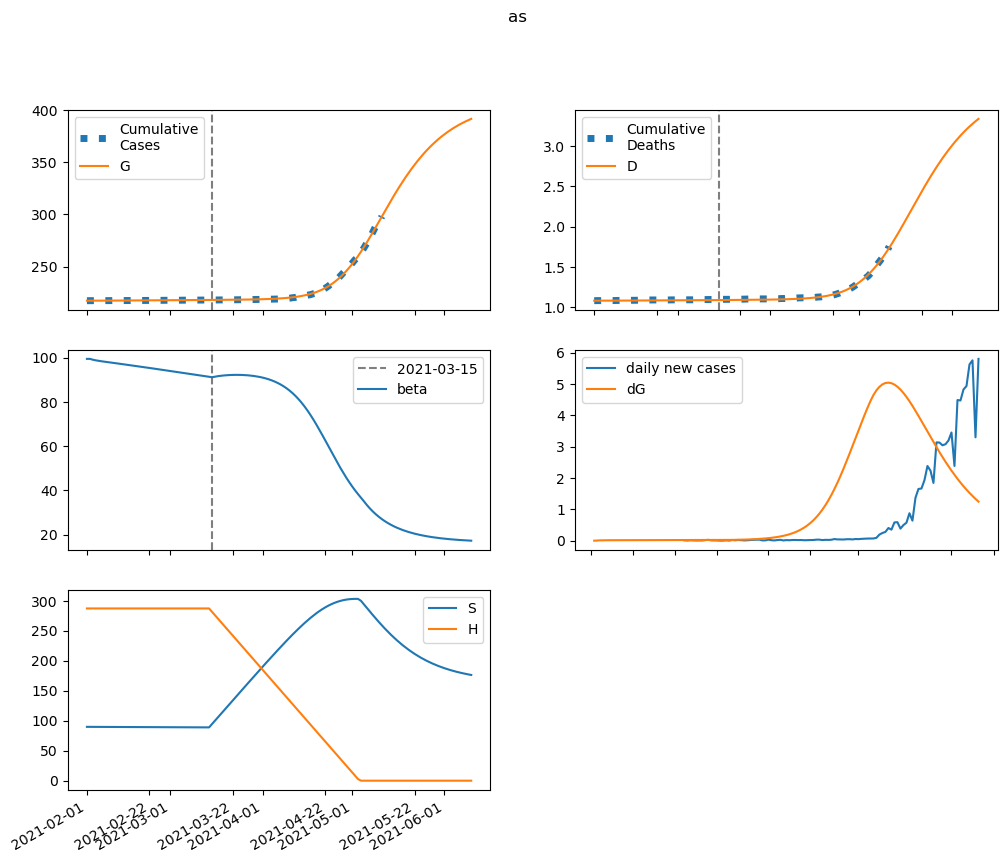

The data file committed next to this chart (first rows):
series, 2021-02-01, 2021-02-02, 2021-02-03, 2021-02-04, 2021-02-05, 2021-02-06, 2021-02-07, 2021-02-08, 2021-02-09, 2021-02-10, 2021-02-11, 2021-02-12, 2021-02-13, 2021-02-14, 2021-02-15, 2021-02-16, 2021-02-17, 2021-02-18, 2021-02-19, 2021-02-20, 2021-02-21, 2021-02-22, 2021-02-23
S, 89785, 89746, 89717, 89693, 89672, 89653, 89633, 89615, 89596, 89576, 89557, 89538, 89518, 89499, 89479, 89458, 89438, 89417, 89397, 89376, 89355, 89333, 89312
E, 0.0, 38.89, 59.95, 71.6, 78.3, 82.37, 85.05, 87, 88.55, 89.9, 91.13, 92.29, 93.41, 94.51, 95.59, 96.66, 97.71, 98.74, 99.76, 100.8, 101.8, 102.7, 103.7
I, 122.3, 89.78, 72.89, 64.29, 60.08, 58.19, 57.54, 57.54, 57.9, 58.44, 59.08, 59.77, 60.48, 61.21, 61.94, 62.67, 63.4, 64.12, 64.84, 65.55, 66.25, 66.95, 67.63
A, 13.59, 11.41, 10.36, 9.896, 9.741, 9.745, 9.829, 9.954, 10.1, 10.25, 10.4, 10.56, 10.71, 10.86, 11.01, 11.16, 11.3, 11.44, 11.58, 11.72, 11.86, 11.99, 12.12
IH, 0.0, 15.06, 21.24, 23.34, 23.71, 23.43, 23.02, 22.66, 22.41, 22.29, 22.27, 22.34, 22.47, 22.65, 22.86, 23.09, 23.33, 23.59, 23.85, 24.12, 24.39, 24.65, 24.92
IN, 17.48, 33.85, 44.52, 52.1, 57.97, 62.86, 67.17, 71.12, 74.81, 78.32, 81.68, 84.92, 88.05, 91.08, 94.02, 96.88, 99.67, 102.4, 105, 107.6, 110.1, 112.6, 115
D, 1082, 1082, 1082, 1082, 1082, 1083, 1083, 1083, 1083, 1083, 1083, 1084, 1084, 1084, 1084, 1084, 1084, 1085, 1085, 1085, 1085, 1085, 1085
R, 0.0, 3.294, 12.05, 23.27, 35.56, 48.32, 61.31, 74.45, 87.75, 101.2, 114.9, 128.8, 143, 157.5, 172.2, 187.2, 202.4, 218, 233.8, 249.9, 266.3, 282.9, 299.8
G, 217141, 217141, 217148, 217159, 217172, 217186, 217201, 217216, 217232, 217248, 217264, 217280, 217297, 217314, 217331, 217348, 217365, 217383, 217401, 217419, 217437, 217455, 217473
H, 287215, 287215, 287215, 287215, 287215, 287215, 287215, 287215, 287215, 287215, 287215, 287215, 287215, 287215, 287215, 287215, 287215, 287215, 287215, 287215, 287215, 287215, 287215
beta, 99.47, 99.47, 99.08, 98.8, 98.56, 98.36, 98.17, 97.98, 97.8, 97.62, 97.43, 97.25, 97.07, 96.88, 96.69, 96.5, 96.32, 96.13, 95.93, 95.74, 95.55, 95.35, 95.16
